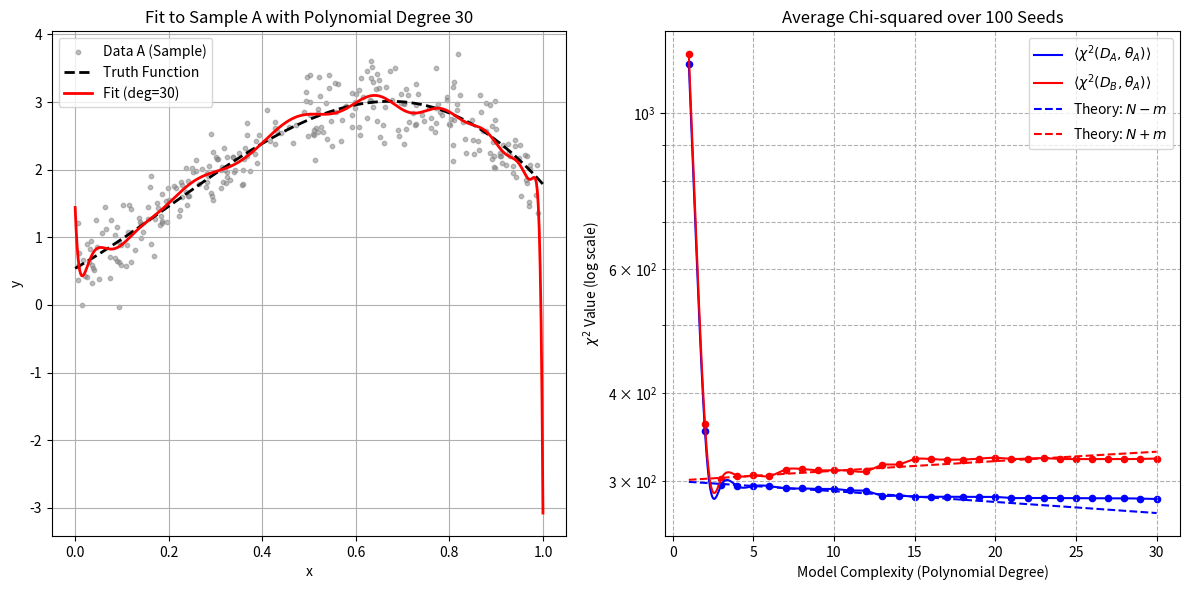

Write Python code to recreate this figure.
import numpy as np
import matplotlib.pyplot as plt
from scipy.interpolate import interp1d

# Complex truth function
def f_truth(x):
    return 3 * (x + 0.2)**1.2 * (1.2 - x)**1.2 * (1 + 2.3 * x)

# Data generator
def generate_data(n_points=300, sigma=0.4, seed=0):
    np.random.seed(seed)
    x = np.sort(np.random.rand(n_points))
    y = f_truth(x) + sigma * np.random.randn(n_points)
    return x, y

# Parameters
n_points = 300
sigma = 0.3
max_params = 30
n_trials = 1

# Chi2 accumulators
chi2_A_accum = np.zeros(max_params)
chi2_B_accum = np.zeros(max_params)

# One representative sample to visualize the fit
x_fit_sample, y_fit_sample = generate_data(n_points, sigma, seed=42)
truth_x = np.linspace(0, 1, 500)

# Accumulate chi2 values
for seed in range(n_trials):
    x_A, y_A = generate_data(n_points, sigma, seed=seed)
    x_B, y_B = generate_data(n_points, sigma, seed=seed + 1000)

    for m in range(1, max_params + 1):
        coefs = np.polyfit(x_A, y_A, m)
        p = np.poly1d(coefs)
        chi2_a = np.sum(((y_A - p(x_A)) / sigma) ** 2)
        chi2_b = np.sum(((y_B - p(x_B)) / sigma) ** 2)
        chi2_A_accum[m - 1] += chi2_a
        chi2_B_accum[m - 1] += chi2_b

# Averages
chi2_A_avg = chi2_A_accum / n_trials
chi2_B_avg = chi2_B_accum / n_trials

# Theory
degrees = np.arange(1, max_params + 1)
chi2_A_theory = n_points - degrees
chi2_B_theory = n_points + degrees

# Smooth interpolation
x_dense = np.linspace(1, max_params, 500)
interp_A = interp1d(degrees, chi2_A_avg, kind='cubic')
interp_B = interp1d(degrees, chi2_B_avg, kind='cubic')
interp_A_th = interp1d(degrees, chi2_A_theory, kind='linear')
interp_B_th = interp1d(degrees, chi2_B_theory, kind='linear')

chi2_A_smooth = interp_A(x_dense)
chi2_B_smooth = interp_B(x_dense)
chi2_A_th_smooth = interp_A_th(x_dense)
chi2_B_th_smooth = interp_B_th(x_dense)

# Plotting
plt.figure(figsize=(12, 6))

# Left: example fit
plt.subplot(1, 2, 1)
plt.scatter(x_fit_sample, y_fit_sample, s=10, color='gray', alpha=0.5, label='Data A (Sample)')
plt.plot(truth_x, f_truth(truth_x), 'k--', lw=2, label='Truth Function')
fit_poly = np.poly1d(np.polyfit(x_fit_sample, y_fit_sample, deg=max_params))
plt.plot(truth_x, fit_poly(truth_x), 'r-', lw=2, label=f'Fit (deg={max_params})')
plt.title(f"Fit to Sample A with Polynomial Degree {max_params}")
plt.xlabel("x")
plt.ylabel("y")
plt.legend()
plt.grid(True)

# Right: chi^2 vs model complexity
plt.subplot(1, 2, 2)
plt.plot(x_dense, chi2_A_smooth, 'b-', label=r'$\langle \chi^2(D_A, \theta_A) \rangle$')
plt.plot(x_dense, chi2_B_smooth, 'r-', label=r'$\langle \chi^2(D_B, \theta_A) \rangle$')
plt.plot(x_dense, chi2_A_th_smooth, 'b--', label=r'Theory: $N - m$')
plt.plot(x_dense, chi2_B_th_smooth, 'r--', label=r'Theory: $N + m$')
plt.scatter(degrees, chi2_A_avg, color='blue', s=20)
plt.scatter(degrees, chi2_B_avg, color='red', s=20)
plt.xlabel("Model Complexity (Polynomial Degree)")
plt.ylabel(r'$\chi^2$ Value (log scale)')
plt.title("Average Chi-squared over 100 Seeds")
plt.yscale('log')
plt.legend()
plt.grid(True, which="both", linestyle='--')

plt.tight_layout()
plt.show()